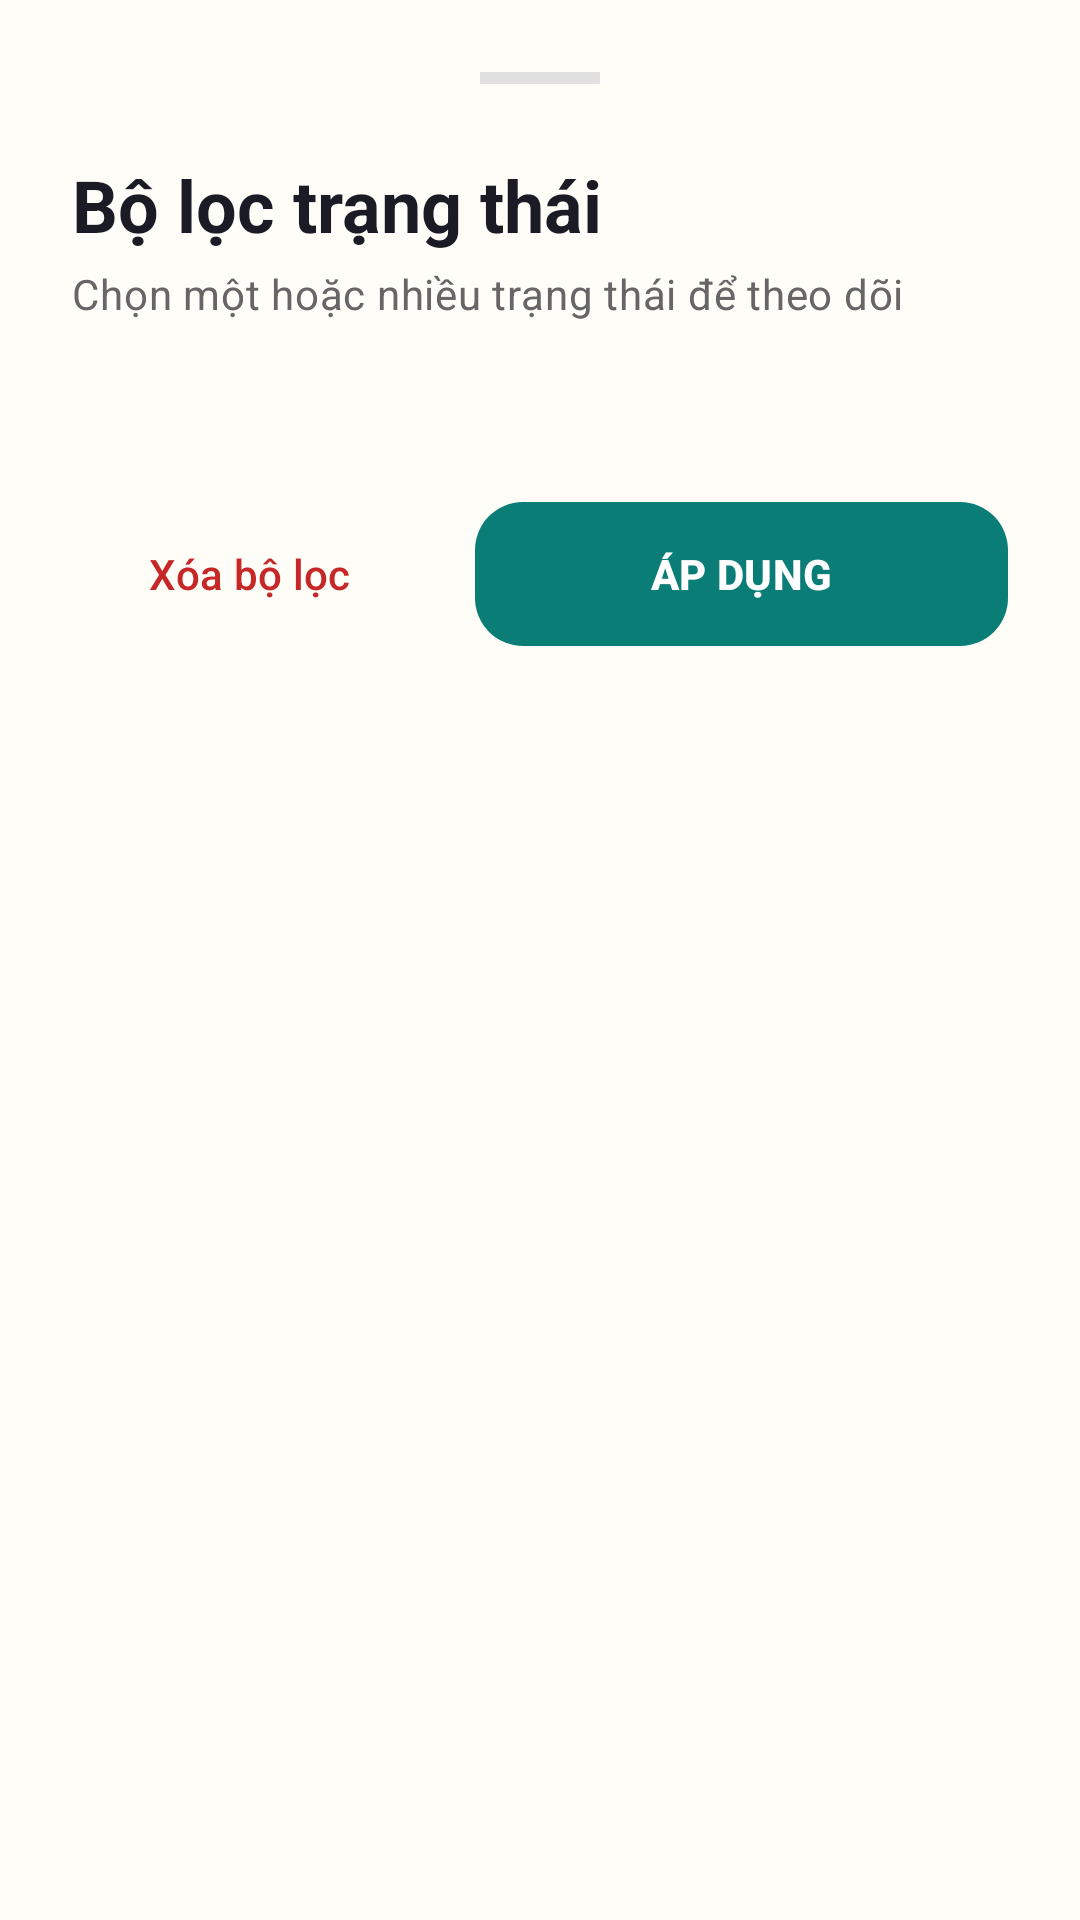

Here is an Android app screen rendered from its layout file. Give the layout XML and the strings, colors and styles it references.
<!-- AndroidManifest.xml: application theme Theme.DDHT -->
<!-- res/layout/layout_filter_order_status.xml -->
<?xml version="1.0" encoding="utf-8"?>
<LinearLayout xmlns:android="http://schemas.android.com/apk/res/android"
    xmlns:app="http://schemas.android.com/apk/res-auto"
    android:layout_width="match_parent"
    android:layout_height="wrap_content"
    android:background="@drawable/bg_bottom_sheet"
    android:orientation="vertical"
    android:padding="24dp">

    <View
        android:layout_width="40dp"
        android:layout_height="4dp"
        android:layout_gravity="center_horizontal"
        android:layout_marginBottom="24dp"
        android:background="#E0E0E0" />

    <TextView
        android:layout_width="match_parent"
        android:layout_height="wrap_content"
        android:text="Bộ lọc trạng thái"
        android:textAppearance="@style/TextAppearance.Material3.HeadlineSmall"
        android:textColor="@color/brand_text_primary"
        android:textStyle="bold" />

    <TextView
        android:layout_width="match_parent"
        android:layout_height="wrap_content"
        android:layout_marginTop="4dp"
        android:text="Chọn một hoặc nhiều trạng thái để theo dõi"
        android:textAppearance="@style/TextAppearance.Material3.BodyMedium"
        android:textColor="#666666" />

    <LinearLayout
        android:id="@+id/layoutFilterContainer"
        android:layout_width="match_parent"
        android:layout_height="wrap_content"
        android:layout_marginTop="24dp"
        android:orientation="vertical">
        
    </LinearLayout>

    <LinearLayout
        android:layout_width="match_parent"
        android:layout_height="wrap_content"
        android:layout_marginTop="32dp"
        android:orientation="horizontal">

        <com.google.android.material.button.MaterialButton
            android:id="@+id/btnFilterReset"
            style="@style/Widget.Material3.Button.TextButton"
            android:layout_width="0dp"
            android:layout_height="56dp"
            android:layout_weight="1"
            android:text="Xóa bộ lọc"
            android:textColor="@color/brand_error" />

        <Space
            android:layout_width="16dp"
            android:layout_height="1dp" />

        <com.google.android.material.button.MaterialButton
            android:id="@+id/btnFilterApply"
            android:layout_width="0dp"
            android:layout_height="56dp"
            android:layout_weight="1.5"
            android:text="ÁP DỤNG"
            android:textStyle="bold"
            app:backgroundTint="@color/brand_primary"
            app:cornerRadius="16dp" />
    </LinearLayout>

</LinearLayout>
<!-- resources referenced by this layout -->
<resources>
  <color name="brand_error">#C62828</color>
  <color name="brand_primary">#0B7D77</color>
  <color name="brand_text_primary">#1A1B25</color>
  <!-- drawable bg_bottom_sheet (drawable) -->
  <?xml version="1.0" encoding="utf-8"?>
  <shape xmlns:android="http://schemas.android.com/apk/res/android">
      <solid android:color="@color/brand_surface" />
      <corners
          android:topLeftRadius="24dp"
          android:topRightRadius="24dp" />
  </shape>
  <style name="Theme.DDHT" parent="Base.Theme.DDHT" />
  <color name="brand_surface">#FFFDF8</color>
  <style name="Base.Theme.DDHT" parent="Theme.Material3.Light.NoActionBar">
          <item name="colorPrimary">@color/brand_primary</item>
          <item name="colorOnPrimary">@color/brand_on_primary</item>
          <item name="colorSecondary">@color/brand_secondary</item>
          <item name="android:colorBackground">@color/brand_surface</item>
          <item name="colorSurface">@color/brand_surface</item>
          <item name="colorSurfaceVariant">@color/brand_surface_variant</item>
          <item name="colorError">@color/brand_error</item>
          <item name="android:windowOptOutEdgeToEdgeEnforcement">true</item>
      </style>
  <color name="brand_on_primary">#FFFFFFFF</color>
  <color name="brand_secondary">#F59E0B</color>
  <color name="brand_surface_variant">#FFEFE7</color>
</resources>
